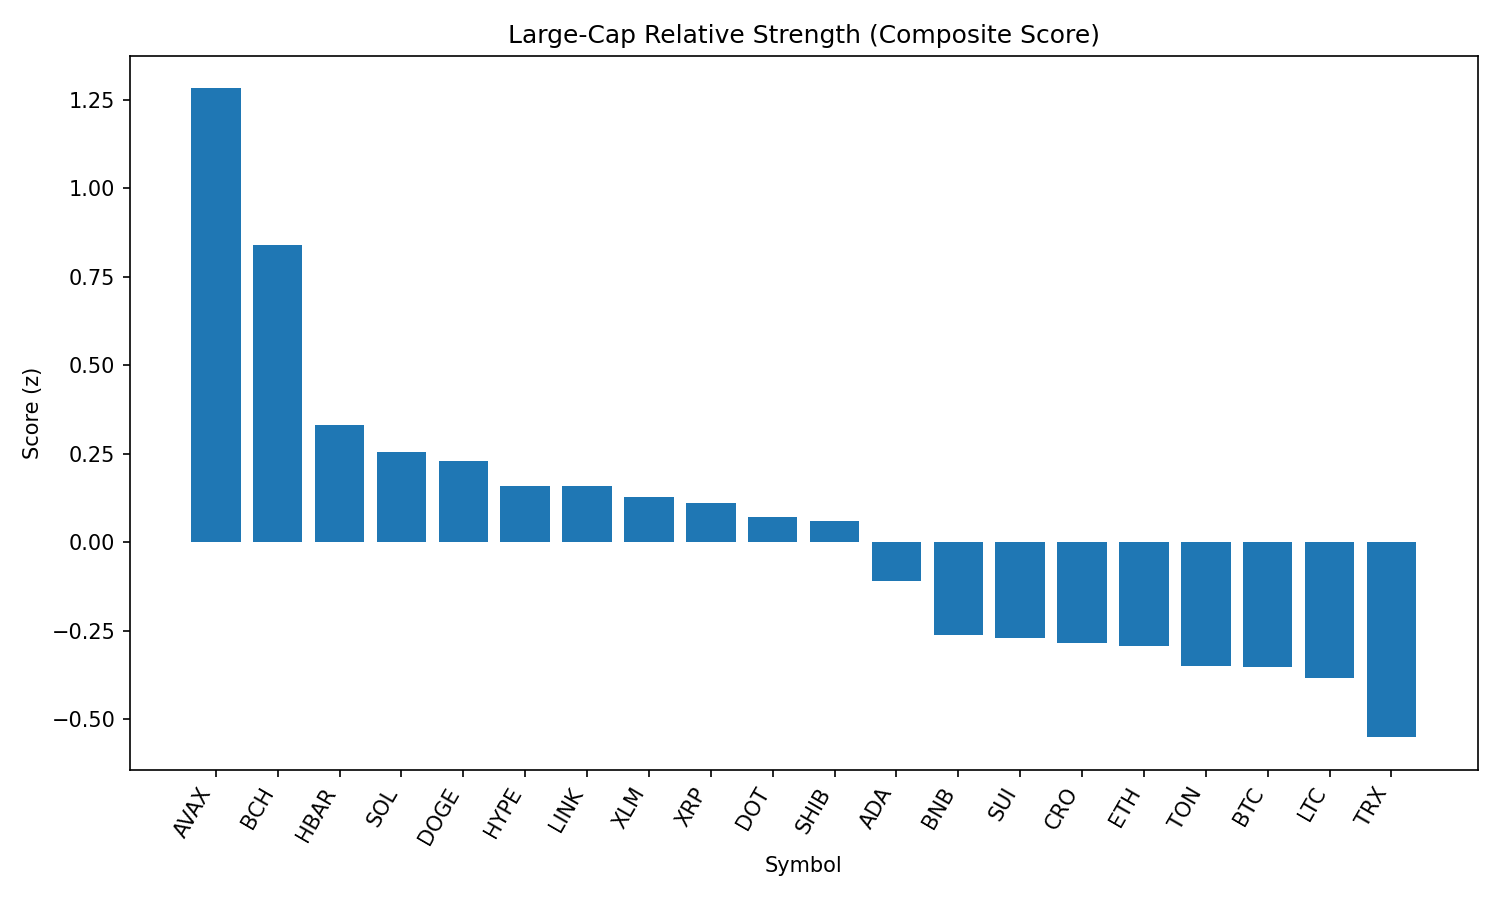

Values plotted in this chart, from the file beside it:
rank, name, symbol, price, pct_1h, pct_24h, pct_7d, pct_1h_vs_btc, pct_24h_vs_btc, pct_7d_vs_btc, market_cap_rank, market_cap, volume_usd, score
1, Avalanche, AVAX, 23.93, 1.12, 4.461, 1.833, 1.3, 1.825, 1.6, 22, 10092793200, 730699729, 1.283
2, Bitcoin Cash, BCH, 568, 0.5156, 6.938, 4.875, 0.6956, 4.302, 4.641, 21, 11309225411, 298970964, 0.8412
3, Hedera, HBAR, 0.2191, 0.5494, 2.605, -7.162, 0.7294, -0.03118, -7.395, 24, 9271586130, 277640440, 0.3321
4, Solana, SOL, 202.4, 0.2836, 2.718, 7.695, 0.4636, 0.08231, 7.462, 6, 109480297220, 6971531271, 0.2553
5, Dogecoin, DOGE, 0.2138, 0.3698, 2.34, 1.827, 0.5498, -0.2961, 1.594, 9, 32196907038, 2508859008, 0.2303
6, Hyperliquid, HYPE, 44.25, 0.5183, 0.2986, -2.376, 0.6983, -2.337, -2.609, 17, 11977298297, 365555685, 0.1597
7, Chainlink, LINK, 23.24, 0.3542, 2.025, 0.1885, 0.5342, -0.6106, -0.04484, 13, 15745974996, 1243852079, 0.1588
8, Stellar, XLM, 0.362, 0.1982, 4.875, -6.873, 0.3782, 2.239, -7.106, 20, 11341212466, 352853539, 0.1288
9, XRP, XRP, 2.8, 0.2435, 3.296, -3.056, 0.4235, 0.6597, -3.289, 4, 166521410027, 7226019897, 0.1111
10, Polkadot, DOT, 3.78, 0.2081, 3.042, -0.3084, 0.3881, 0.406, -0.5418, 35, 5749802563, 338210207, 0.06992
11, Shiba Inu, SHIB, 1.227e-05, 0.2, 2.767, 1.305, 0.38, 0.1317, 1.072, 30, 7235498505, 270338207, 0.0586
12, Cardano, ADA, 0.8165, 0.1401, 2.213, -2.539, 0.3201, -0.4223, -2.772, 11, 29781800456, 1737007626, -0.1096
13, BNB, BNB, 852, 0.1293, 0.1235, 0.6366, 0.3093, -2.512, 0.4032, 5, 118532379299, 1545012497, -0.2623
14, Sui, SUI, 3.28, -0.1061, 3.665, -2.745, 0.07394, 1.029, -2.979, 19, 11680596637, 1225375876, -0.2714
15, Cronos, CRO, 0.2616, -0.3074, -4.556, 65.48, -0.1274, -7.191, 65.25, 26, 8794068823, 204575785, -0.2838
16, Ethereum, ETH, 4379, 0.07955, 0.1557, -1.318, 0.2596, -2.48, -1.552, 2, 527740216714, 31297564043, -0.2945
17, Toncoin, TON, 3.14, -0.0114, 1.205, -0.5045, 0.1686, -1.431, -0.7379, 29, 8060865509, 104460042, -0.3495
18, Bitcoin, BTC, 110158, -0.18, 2.636, 0.2334, 0.0, 0.0, 0.0, 1, 2192324196753, 42964594364, -0.3526
19, Litecoin, LTC, 110.3, -0.1569, 2.637, 0.125, 0.02315, 0.001573, -0.1083, 27, 8410180049, 534671367, -0.3824
20, TRON, TRX, 0.3389, -0.1253, 0.5568, -1.536, 0.05475, -2.079, -1.77, 10, 32084603642, 838453604, -0.5512
21, World Liberty Financial, WLFI, 0.2348, 0.9046, -16.49, 0.0, 1.085, -19.13, -0.2334, 32, 6439453542, 2652542075, -0.8312
